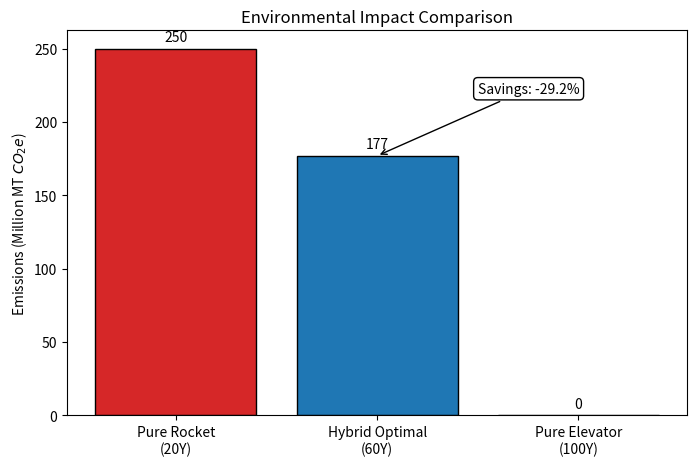
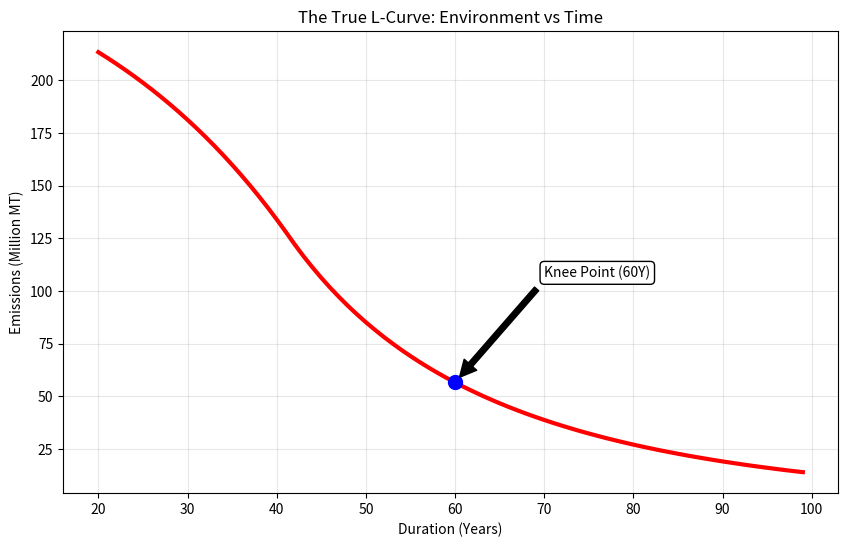

These figures' Python source, in order:
import matplotlib.pyplot as plt
import numpy as np
import pandas as pd
def get_alpha(t):
    t_diff = t - 2050
    # 简化版衰减公式
    downtime = (0.833 * 1.015**t_diff) * (14 * 0.995**t_diff) + 18.25
    return max(0, 1 - downtime/365)
# --- 图片 4: 柱状图 ---
plt.figure(figsize=(8, 5))
scenarios = ['Pure Rocket\n(20Y)', 'Hybrid Optimal\n(60Y)', 'Pure Elevator\n(100Y)']
emissions = [250, 177, 0] # Million MT
bars = plt.bar(scenarios, emissions, color=['#d62728', '#1f77b4', '#2ca02c'], edgecolor='k')

plt.title('Environmental Impact Comparison')
plt.ylabel('Emissions (Million MT $CO_2e$)')
plt.annotate('Savings: -29.2%', xy=(1, 177), xytext=(1.5, 220),
             arrowprops=dict(facecolor='black', arrowstyle='->'),
             bbox=dict(boxstyle="round", fc="white"))
for bar in bars:
    plt.text(bar.get_x()+bar.get_width()/2, bar.get_height()+5, f"{int(bar.get_height())}", ha='center')
plt.savefig('environmental_impact.png', dpi=300)
plt.show()

# --- 图片 5: L形曲线 ---
# 假设电梯每年扩容 4%
def get_expanded_capacity(t):
    base = 537_000 * get_alpha(2050 + t) # 复用上面的 get_alpha
    return base * (1.04 ** t)

durations = range(20, 100)
l_curve_data = []
for T in durations:
    demand = 1e8 / T
    rocket_cargo = 0
    for i in range(T):
        cap = get_expanded_capacity(i)
        rocket_cargo += max(0, demand - cap)
    l_curve_data.append(rocket_cargo * 2.5 / 1e6)

plt.figure(figsize=(10, 6))
plt.plot(durations, l_curve_data, 'r-', linewidth=3, label='With Capacity Expansion')
plt.plot(60, l_curve_data[40], 'bo', markersize=10) # 60年点
plt.annotate('Knee Point (60Y)', xy=(60, l_curve_data[40]), xytext=(70, l_curve_data[40]+50),
             arrowprops=dict(facecolor='black', shrink=0.05),
             bbox=dict(boxstyle="round", fc="white"))
plt.title('The True L-Curve: Environment vs Time')
plt.xlabel('Duration (Years)')
plt.ylabel('Emissions (Million MT)')
plt.grid(True, alpha=0.3)
plt.savefig('true_l_curve.png', dpi=300)
plt.show()